The GitHub repository likeblossom/breaking-reCAPTCHA contains a labelled image folder "recaptcha_tiles" with 12 categories: bicycle, bridge, bus, car, chimney, crosswalk, hydrant, motorcycle, mountain, stairs, tractor, traffic light. Examples follow, each with its label.

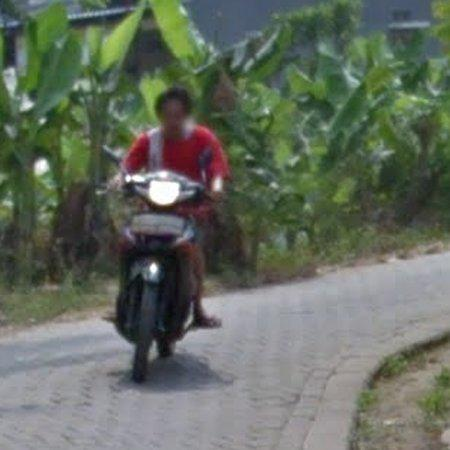
Label: motorcycle

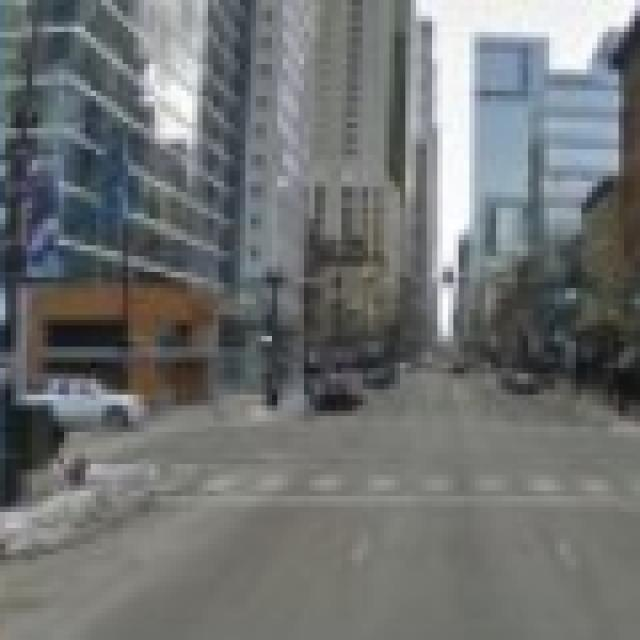
Label: crosswalk

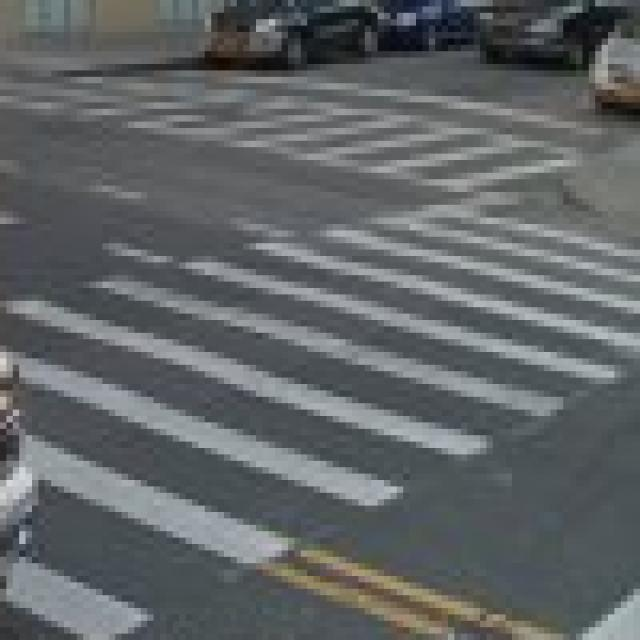
Label: crosswalk

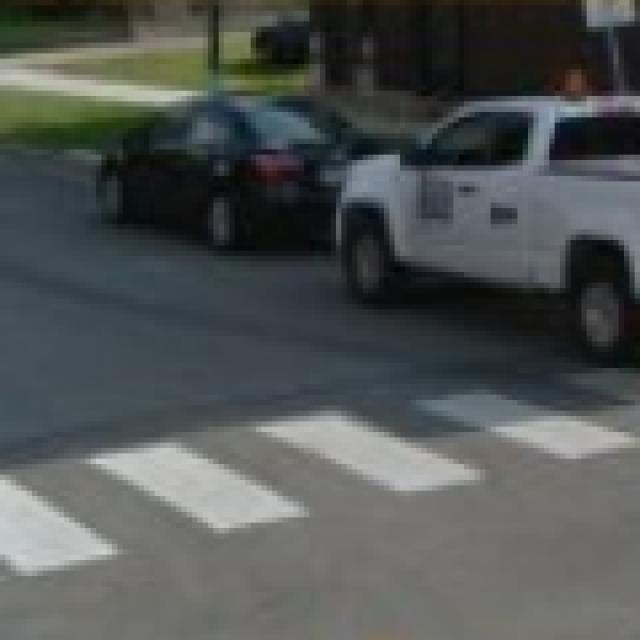
Label: crosswalk

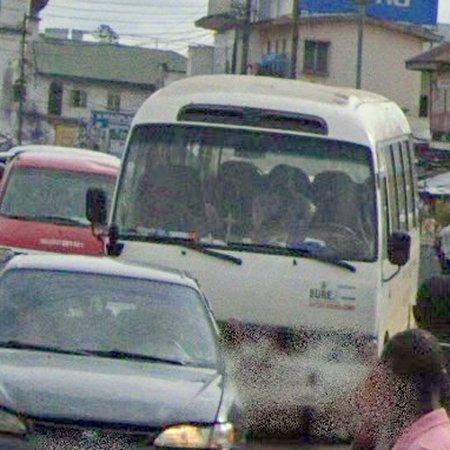
Label: bus

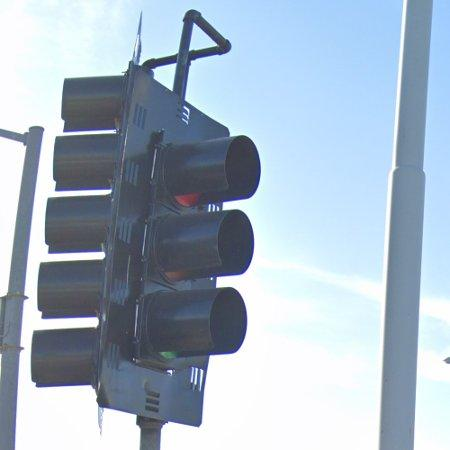
Label: traffic light
